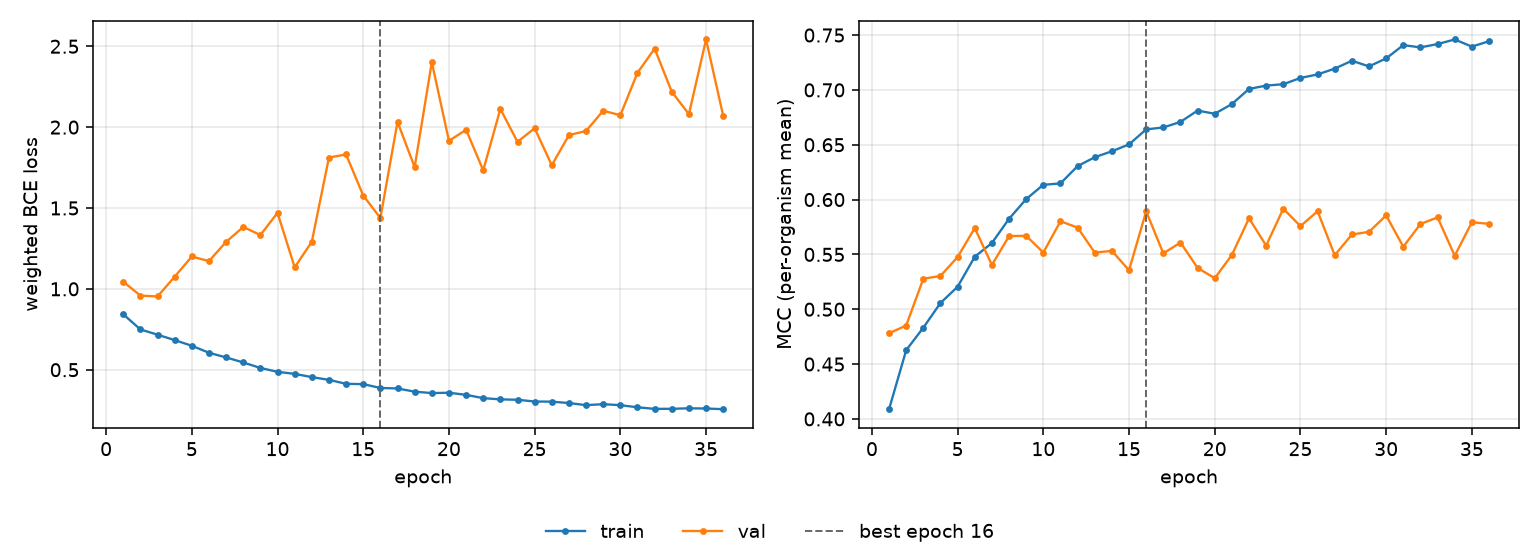

The table this chart was drawn from, first rows:
epoch, tr_loss, vl_loss, tr_mcc, vl_mcc, is_best
1, 0.8428, 1.044, 0.4088, 0.4781, False
2, 0.7492, 0.9583, 0.4627, 0.4852, False
3, 0.7166, 0.9531, 0.4832, 0.5278, False
4, 0.6831, 1.075, 0.5057, 0.5304, False
5, 0.6481, 1.2, 0.5205, 0.5476, False
6, 0.6049, 1.172, 0.5479, 0.574, False
7, 0.576, 1.29, 0.5604, 0.5404, False
8, 0.5449, 1.382, 0.5825, 0.5667, False
9, 0.5109, 1.333, 0.6004, 0.5669, False
10, 0.4869, 1.47, 0.6135, 0.5517, False
11, 0.4744, 1.133, 0.6147, 0.5802, False
12, 0.4542, 1.291, 0.6305, 0.5745, False
13, 0.4375, 1.812, 0.6386, 0.5517, False
14, 0.4127, 1.831, 0.6441, 0.5532, False
15, 0.411, 1.577, 0.6503, 0.5355, False
16, 0.3872, 1.438, 0.664, 0.5893, True
17, 0.384, 2.032, 0.6658, 0.5509, False
18, 0.3644, 1.753, 0.6708, 0.5608, False
19, 0.3556, 2.402, 0.6811, 0.5377, False
20, 0.3578, 1.915, 0.6782, 0.5283, False
21, 0.3446, 1.984, 0.6871, 0.5495, False
22, 0.3243, 1.733, 0.7009, 0.5829, False
23, 0.3167, 2.112, 0.7039, 0.558, False
24, 0.3143, 1.909, 0.7052, 0.5917, False
25, 0.3034, 1.993, 0.7109, 0.5758, False
26, 0.3026, 1.764, 0.7141, 0.5894, False
27, 0.2939, 1.951, 0.7194, 0.5492, False
28, 0.2809, 1.976, 0.7266, 0.5682, False
29, 0.2869, 2.101, 0.7214, 0.5706, False
30, 0.2808, 2.073, 0.7287, 0.5856, False
31, 0.2677, 2.336, 0.7408, 0.557, False
32, 0.258, 2.486, 0.7388, 0.5777, False
33, 0.2584, 2.218, 0.7418, 0.5837, False
34, 0.2614, 2.081, 0.746, 0.5487, False
35, 0.2603, 2.542, 0.7395, 0.5793, False
36, 0.2559, 2.07, 0.7444, 0.5779, False
